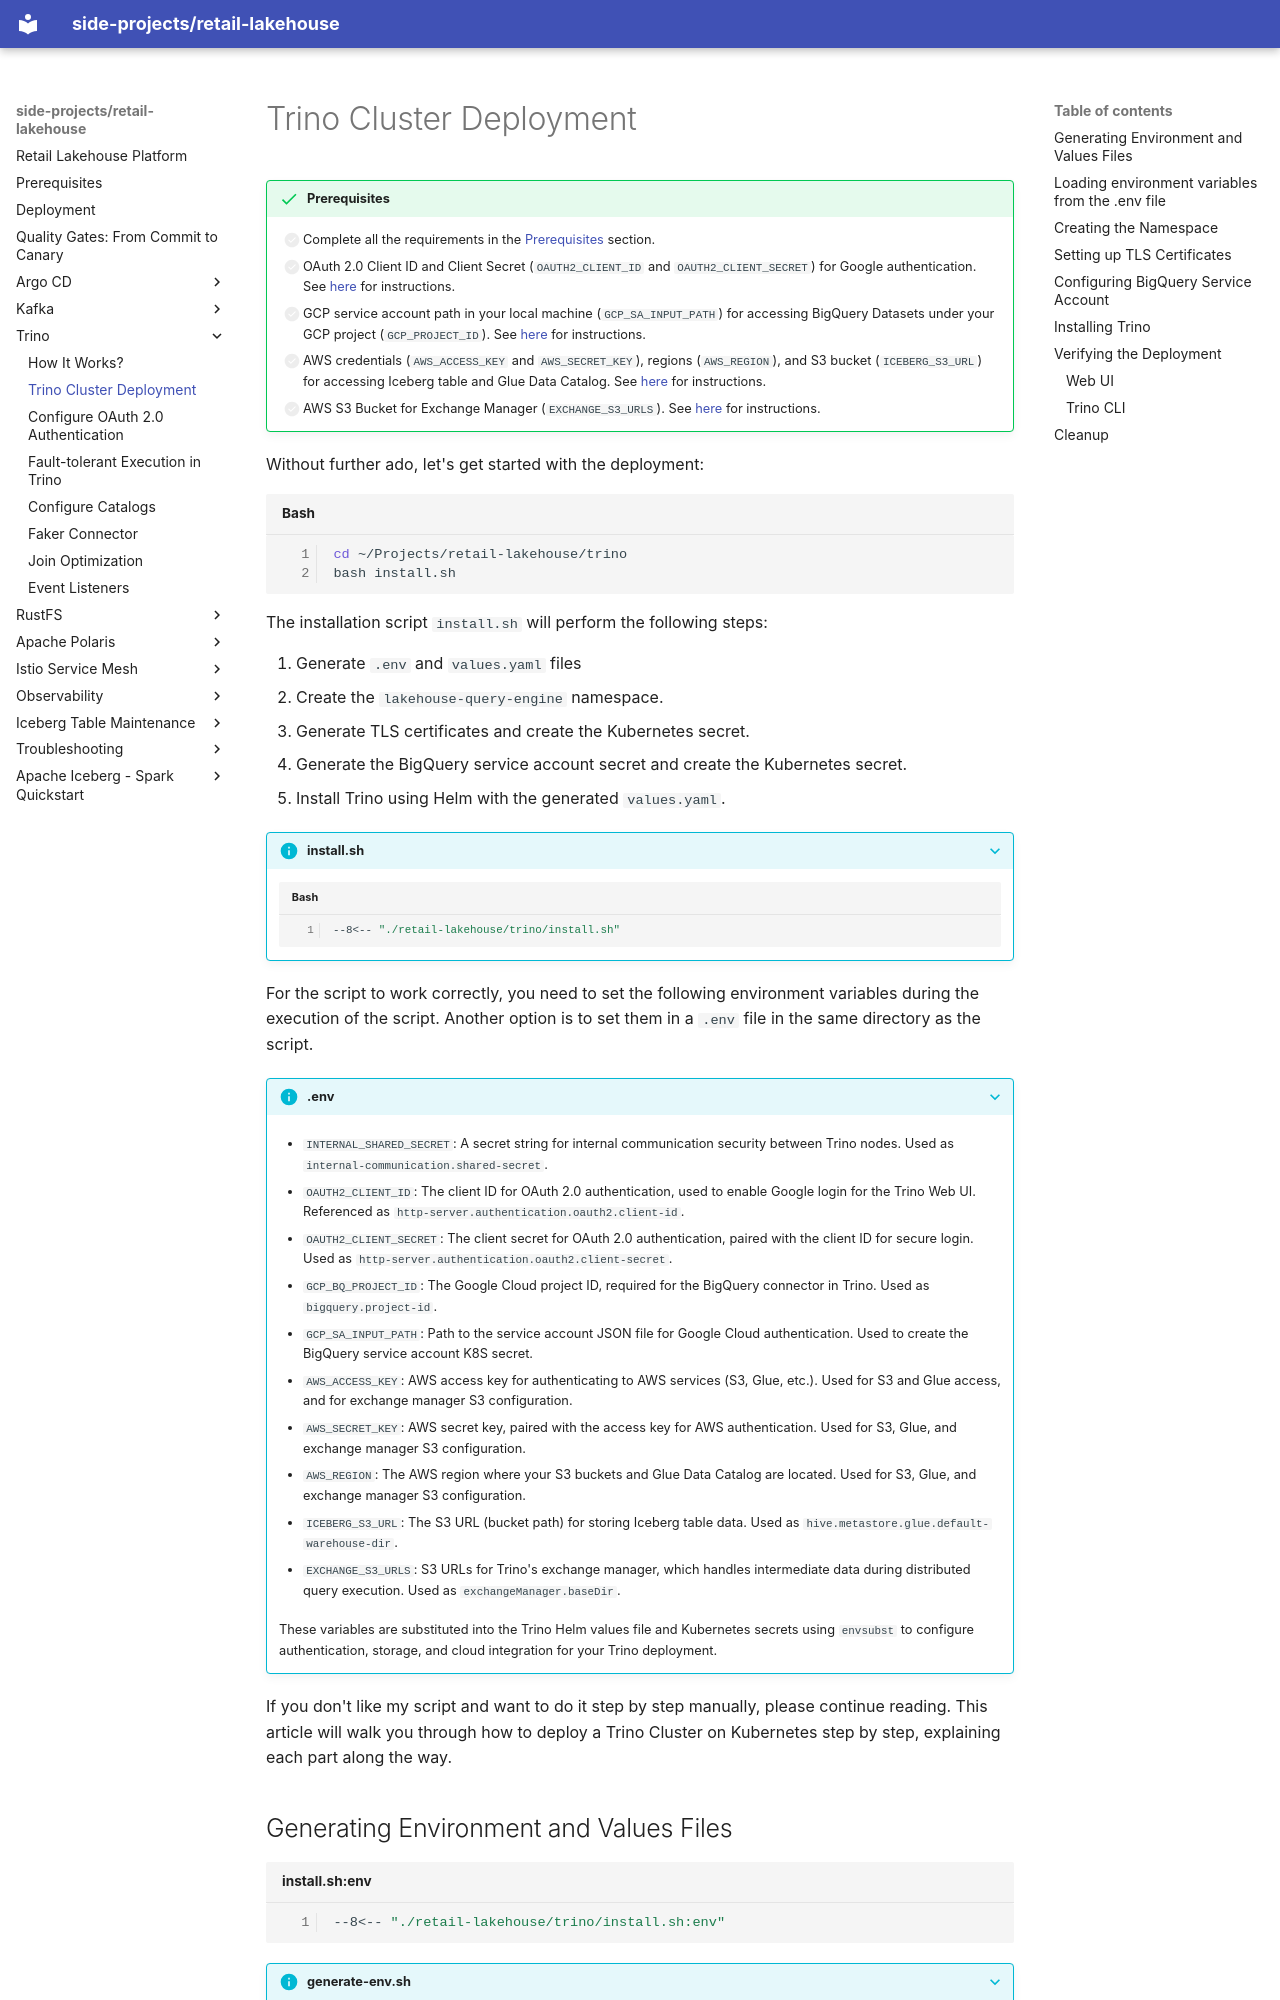

repository: kuanchoulai10/retail-lakehouse · page: trino/deployment/index.html · generator: mkdocs

# Trino Cluster Deployment

!!! success "Prerequisites"

    - [ ] Complete all the requirements in the [Prerequisites](../prerequisites.md) section.
    - [ ] OAuth 2.0 Client ID and Client Secret (`OAUTH2_CLIENT_ID` and `OAUTH2_CLIENT_SECRET`) for Google authentication. See [here](./oauth2.md#create-google-oauth-20-client) for instructions.
    - [ ] GCP service account path in your local machine (`GCP_SA_INPUT_PATH`) for accessing BigQuery Datasets under your GCP project (`GCP_PROJECT_ID`). See [here](./catalogs.md#bigquery) for instructions.
    - [ ] AWS credentials (`AWS_ACCESS_KEY` and `AWS_SECRET_KEY`), regions (`AWS_REGION`), and S3 bucket (`ICEBERG_S3_URL`) for accessing Iceberg table and Glue Data Catalog. See [here](./catalogs.md#iceberg) for instructions.
    - [ ] AWS S3 Bucket for Exchange Manager (`EXCHANGE_S3_URLS`). See [here](./fault-tolerance.md) for instructions.

Without further ado, let's get started with the deployment:

```bash
cd ~/Projects/retail-lakehouse/trino
bash install.sh
```

The installation script `install.sh` will perform the following steps:

1. Generate `.env` and `values.yaml` files
2. Create the `lakehouse-query-engine` namespace.
3. Generate TLS certificates and create the Kubernetes secret.
4. Generate the BigQuery service account secret and create the Kubernetes secret.
5. Install Trino using Helm with the generated `values.yaml`.

??? info "install.sh"

    ```bash
    --8<-- "./retail-lakehouse/trino/install.sh"
    ```

For the script to work correctly, you need to set the following environment variables during the execution of the script. Another option is to set them in a `.env` file in the same directory as the script.

??? info ".env"

    - `INTERNAL_SHARED_SECRET`: A secret string for internal communication security between Trino nodes. Used as `internal-communication.shared-secret`.

    - `OAUTH2_CLIENT_ID`: The client ID for OAuth 2.0 authentication, used to enable Google login for the Trino Web UI. Referenced as `http-server.authentication.oauth2.client-id`.

    - `OAUTH2_CLIENT_SECRET`: The client secret for OAuth 2.0 authentication, paired with the client ID for secure login. Used as `http-server.authentication.oauth2.client-secret`.

    - `GCP_BQ_PROJECT_ID`: The Google Cloud project ID, required for the BigQuery connector in Trino. Used as `bigquery.project-id`.

    - `GCP_SA_INPUT_PATH`: Path to the service account JSON file for Google Cloud authentication. Used to create the BigQuery service account K8S secret.
